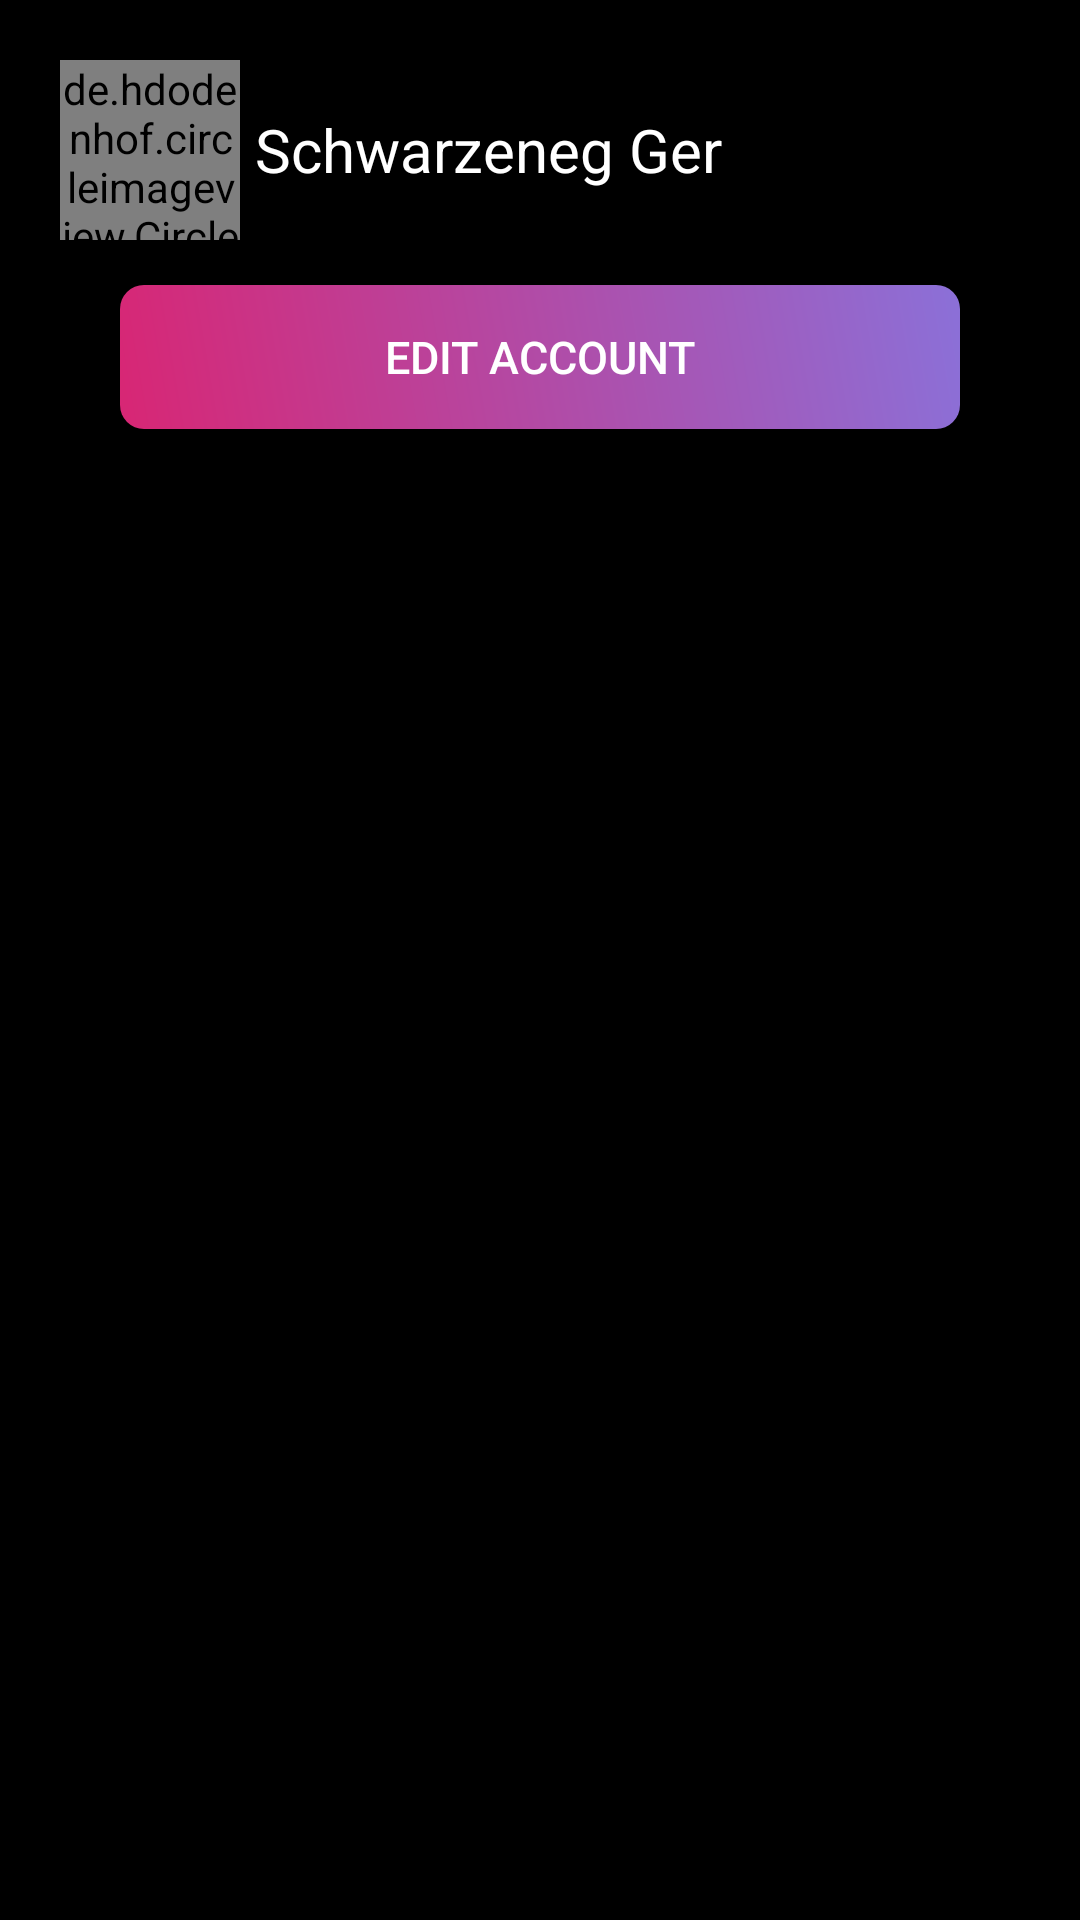

This screen was rendered from an Android layout file. Write that file and the resources it references.
<!-- AndroidManifest.xml: application theme Theme.RedVids -->
<!-- res/layout/viewer_fragment.xml -->
<?xml version="1.0" encoding="utf-8"?>
<androidx.core.widget.NestedScrollView xmlns:android="http://schemas.android.com/apk/res/android"
    android:layout_width="match_parent"
    android:layout_height="match_parent"
    android:background="@color/black"
    >

    <LinearLayout
        android:layout_width="match_parent"
        android:layout_height="match_parent"
        android:orientation="vertical"
        >
    <LinearLayout
        android:layout_width="match_parent"
        android:layout_height="wrap_content"
        android:orientation="horizontal"
        android:paddingTop="20dp"
        android:paddingHorizontal="20dp"
        >

        <de.hdodenhof.circleimageview.CircleImageView
            xmlns:app="http://schemas.android.com/apk/res-auto"
            android:id="@+id/profile_image"
            android:layout_width="60dp"
            android:layout_height="60dp"
            app:civ_border_width="2dp"
            app:elevation="8dp"
            android:src="@drawable/user"
            android:layout_marginEnd="5dp"
            android:layout_gravity="center"/>

        <LinearLayout
            android:layout_width="match_parent"
            android:layout_height="wrap_content"
            android:orientation="vertical"
            android:layout_gravity="center_vertical"
            >
            <LinearLayout
                android:layout_width="wrap_content"
                android:layout_height="wrap_content"
                android:orientation="horizontal"
                android:layout_gravity="center_vertical"
                >

                <TextView
                    android:id="@+id/userNameTextView"
                    android:layout_width="wrap_content"
                    android:layout_height="wrap_content"
                    android:layout_weight="1"
                    android:maxLines="1"
                    android:text="Schwarzeneg Ger"
                    android:textColor="@color/white"
                    android:textSize="20sp"

                     />

            </LinearLayout>






            </LinearLayout>








        </LinearLayout>

        <androidx.appcompat.widget.AppCompatButton
            android:id="@+id/followOrEditTextView"
            android:layout_width="match_parent"
            android:layout_height="wrap_content"
            android:background="@drawable/edit_account_button"
            android:text="Edit Account"
            android:layout_gravity="center"
            android:textColor="@color/white"
            android:textSize="15sp"
            android:layout_marginHorizontal="40dp"
            android:layout_marginVertical="15dp"
            />



        <ListView
            android:layout_marginHorizontal="15dp"
            android:layout_marginTop="5dp"
            android:id="@+id/notificationListView"
            android:layout_width="match_parent"
            android:layout_height="580dp"
            android:divider="@color/white"
            android:dividerHeight="1dp"/>
    </LinearLayout>

</androidx.core.widget.NestedScrollView>
<!-- resources referenced by this layout -->
<resources>
  <color name="black">#FF000000</color>
  <color name="white">#FFFFFFFF</color>
  <!-- drawable edit_account_button (drawable) -->
  <?xml version="1.0" encoding="utf-8"?>
  <shape android:shape="rectangle"
          xmlns:android="http://schemas.android.com/apk/res/android" >
          
          <corners
                  android:radius="8dp"/>
          <gradient
                  android:startColor="@color/colorPrimary"
                  android:endColor="#8b70d8"
                  android:angle="45"
                  />
          
  </shape>
  <!-- drawable user: png bitmap (drawable, 20041 bytes) -->
  <style name="Theme.RedVids" parent="Theme.MaterialComponents.Light.NoActionBar">
          
          <item name="colorPrimary">#D82674</item>
          <item name="colorPrimaryVariant">#cd26bc</item>
          <item name="colorOnPrimary">@color/white</item>
          
          <item name="colorSecondary">@color/teal_200</item>
          <item name="colorSecondaryVariant">@color/teal_700</item>
          <item name="colorOnSecondary">@color/black</item>
          
          <item name="android:statusBarColor" tools:targetApi="l">?attr/colorPrimaryVariant</item>
          
  
          
          <item name="android:windowDisablePreview">true</item>
  
  
  
      </style>
  <color name="colorPrimary">#D82674</color>
  <color name="teal_200">#FF03DAC5</color>
  <color name="teal_700">#FF018786</color>
</resources>
